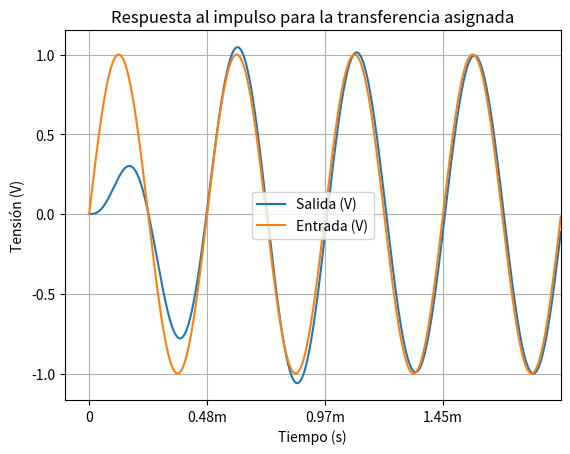

Here is the Python script that generated this plot:
import matplotlib.pyplot as plt
from scipy import signal
import numpy as np

n_2 = 1.579e8

d_4 = 1
d_3 = 1.777e4
d_2 = 4.737e8
d_1 = 2.806e12
d_0 = 2.494e16

s1 = signal.lti(
    [n_2, 0, 0],
    [d_4, d_3, d_2, d_1, d_0]
)

degrees = list(range(0, 360 * 4))
period = 4.8309e-4
sin_v = np.sin(np.array(degrees) * np.pi / 180.)
sin_t = [deg * period / 360 for deg in degrees]

t, y, x = s1.output(list(sin_v), sin_t)

plt.plot(t, y, label='Salida (V)')
plt.plot(sin_t, sin_v, label='Entrada (V)')
plt.xticks(
    [0, period, 2 * period, 3 * period],
    ['0', '0.48m', '0.97m', '1.45m']
)
plt.xlim(-0.0001, t[-1])
plt.xlabel('Tiempo (s)')
plt.ylabel('Tensión (V)')
plt.title('Respuesta al impulso para la transferencia asignada')
plt.grid()
plt.legend()
plt.show()
